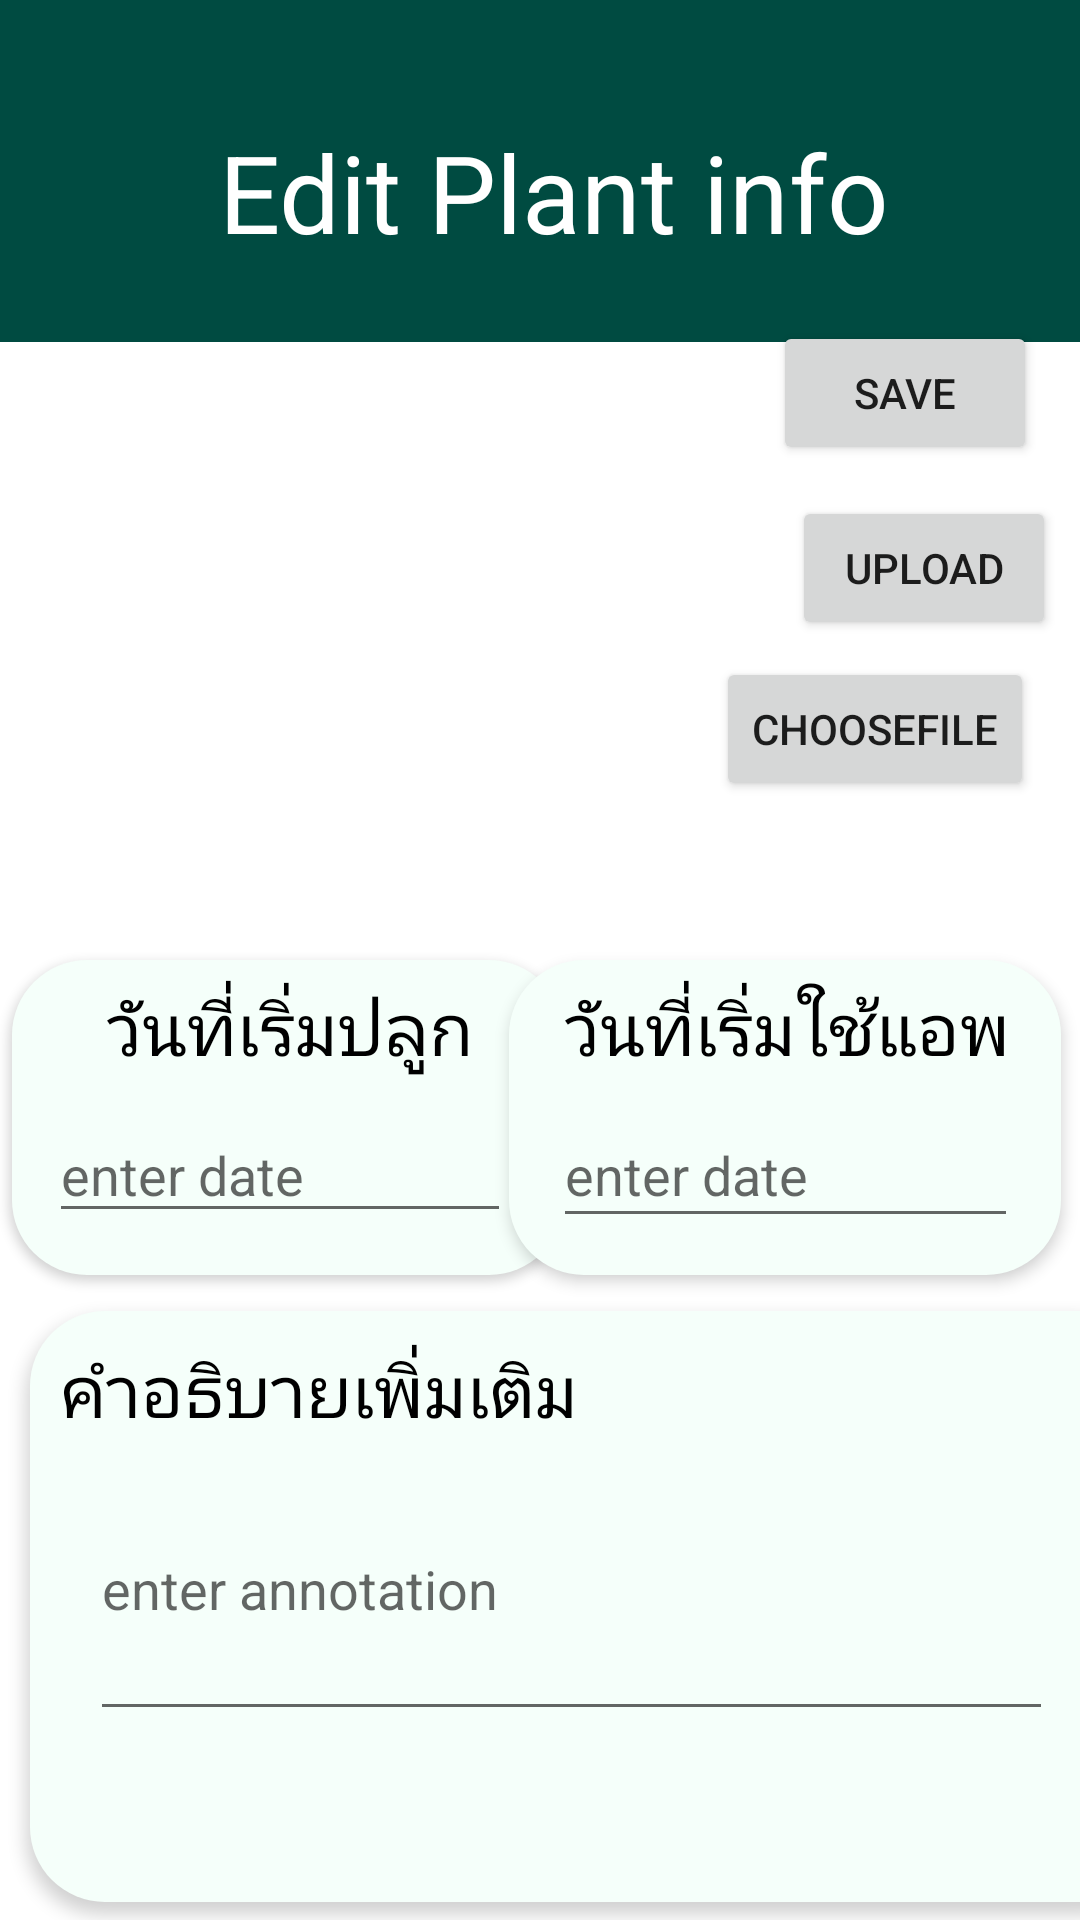

This screen was rendered from an Android layout file. Write that file and the resources it references.
<!-- AndroidManifest.xml: application theme Theme.Firebasedemologin -->
<!-- res/layout/activity_edit_plant.xml -->
<?xml version="1.0" encoding="utf-8"?>
<androidx.constraintlayout.widget.ConstraintLayout xmlns:android="http://schemas.android.com/apk/res/android"
    xmlns:app="http://schemas.android.com/apk/res-auto"
    xmlns:tools="http://schemas.android.com/tools"
    android:layout_width="match_parent"
    android:layout_height="match_parent"
    tools:context=".PlantActivity">

    <ImageView
        android:id="@+id/editimageView"
        android:layout_width="159dp"
        android:layout_height="190dp"
        android:layout_marginTop="28dp"
        android:contentDescription="no image"
        app:layout_constraintEnd_toEndOf="parent"
        app:layout_constraintHorizontal_bias="0.123"
        app:layout_constraintStart_toStartOf="parent"
        app:layout_constraintTop_toBottomOf="@+id/headerView"
        tools:srcCompat="@tools:sample/avatars" />

    <View
        android:id="@+id/dateplantview"
        android:layout_width="184dp"
        android:layout_height="105dp"
        android:layout_marginStart="4dp"
        android:layout_marginLeft="4dp"
        android:layout_marginBottom="12dp"
        android:background="@drawable/round_square"
        android:elevation="2dp"
        android:padding="16dp"
        app:cornerRadius="20dp"
        app:layout_constraintBottom_toTopOf="@+id/explainView"
        app:layout_constraintStart_toStartOf="parent" />

    <View
        android:id="@+id/headerView"
        android:layout_width="614dp"
        android:layout_height="114dp"
        android:background="@color/Green"
        android:padding="16dp"
        app:cornerRadius="100dp"

        app:layout_constraintEnd_toEndOf="parent"
        app:layout_constraintHorizontal_bias="1.0"
        app:layout_constraintStart_toStartOf="parent"
        app:layout_constraintTop_toTopOf="parent" />

    <View
        android:id="@+id/datestartview"
        android:layout_width="184dp"
        android:layout_height="105dp"
        android:layout_marginStart="15dp"
        android:layout_marginLeft="15dp"
        android:layout_marginEnd="20dp"
        android:layout_marginRight="20dp"
        android:layout_marginBottom="12dp"
        android:background="@drawable/round_square"
        android:elevation="3dp"
        app:layout_constraintBottom_toTopOf="@+id/explainView"
        app:layout_constraintEnd_toEndOf="parent"
        app:layout_constraintHorizontal_bias="0.714"
        app:layout_constraintStart_toEndOf="@+id/dateplantview" />

    <View
        android:id="@+id/explainView"
        android:layout_width="374dp"
        android:layout_height="197dp"
        android:layout_marginStart="10dp"
        android:layout_marginLeft="10dp"
        android:layout_marginTop="180dp"
        android:layout_marginEnd="10dp"
        android:layout_marginRight="10dp"
        android:layout_marginBottom="10dp"
        android:background="@drawable/round_square"
        android:elevation="3dp"
        app:layout_constraintBottom_toBottomOf="parent"
        app:layout_constraintEnd_toEndOf="parent"
        app:layout_constraintHorizontal_bias="0.0"
        app:layout_constraintStart_toStartOf="parent"
        app:layout_constraintTop_toBottomOf="@+id/editimageView"
        app:layout_constraintVertical_bias="0.95" />

    <TextView
        android:id="@+id/infoplant"
        android:layout_width="wrap_content"
        android:layout_height="wrap_content"
        android:text="Edit Plant info"
        android:textColor="@color/white"
        android:textSize="36sp"
        app:layout_constraintBottom_toBottomOf="@+id/headerView"
        app:layout_constraintEnd_toEndOf="parent"
        app:layout_constraintHorizontal_bias="0.535"
        app:layout_constraintStart_toStartOf="parent"
        app:layout_constraintTop_toTopOf="parent"
        app:layout_constraintVertical_bias="0.606" />

    <TextView
        android:id="@+id/datestart"
        android:layout_width="wrap_content"
        android:layout_height="wrap_content"
        android:text="วันที่เริ่มปลูก"
        android:textColor="@color/black"
        android:textSize="24sp"
        android:translationZ="6dp"
        app:layout_constraintBottom_toBottomOf="@+id/dateplantview"
        app:layout_constraintEnd_toEndOf="@+id/dateplantview"
        app:layout_constraintHorizontal_bias="0.51"
        app:layout_constraintStart_toStartOf="@+id/dateplantview"
        app:layout_constraintTop_toTopOf="@+id/dateplantview"
        app:layout_constraintVertical_bias="0.09" />

    <TextView
        android:id="@+id/datestart3"
        android:layout_width="wrap_content"
        android:layout_height="wrap_content"
        android:layout_marginStart="10dp"
        android:layout_marginLeft="10dp"
        android:layout_marginTop="10dp"
        android:text="คำอธิบายเพิ่มเติม"
        android:textColor="@color/black"
        android:textSize="24sp"
        android:translationZ="6dp"
        app:layout_constraintStart_toStartOf="@+id/explainView"
        app:layout_constraintTop_toTopOf="@+id/explainView" />

    <TextView
        android:id="@+id/datestart2"
        android:layout_width="wrap_content"
        android:layout_height="wrap_content"
        android:text="วันที่เริ่มใช้แอพ"
        android:textColor="@color/black"
        android:textSize="24sp"
        android:translationZ="6dp"
        app:layout_constraintBottom_toBottomOf="@+id/datestartview"
        app:layout_constraintEnd_toEndOf="@+id/datestartview"
        app:layout_constraintHorizontal_bias="0.523"
        app:layout_constraintStart_toStartOf="@+id/datestartview"
        app:layout_constraintTop_toTopOf="@+id/datestartview"
        app:layout_constraintVertical_bias="0.09" />

    <EditText
        android:id="@+id/editDateStart"
        android:layout_width="154dp"
        android:layout_height="42dp"
        android:layout_marginTop="35dp"
        android:elevation="2dp"
        android:ems="10"
        android:hint="enter date"
        android:inputType="textPersonName"
        app:layout_constraintBottom_toBottomOf="@+id/dateplantview"
        app:layout_constraintEnd_toEndOf="@+id/dateplantview"
        app:layout_constraintHorizontal_bias="0.41"
        app:layout_constraintStart_toStartOf="@+id/dateplantview"
        app:layout_constraintTop_toTopOf="@+id/dateplantview" />

    <EditText
        android:id="@+id/editDatestartApp"
        android:layout_width="155dp"
        android:layout_height="45dp"
        android:layout_marginTop="35dp"
        android:elevation="3dp"
        android:ems="10"
        android:hint="enter date"
        android:inputType="textPersonName"
        app:layout_constraintBottom_toBottomOf="@+id/datestartview"
        app:layout_constraintEnd_toEndOf="@+id/datestartview"
        app:layout_constraintStart_toStartOf="@+id/datestartview"
        app:layout_constraintTop_toTopOf="@+id/datestartview" />

    <EditText
        android:id="@+id/editAnnotation"
        android:layout_width="321dp"
        android:layout_height="98dp"
        android:layout_marginTop="16dp"
        android:elevation="3dp"
        android:ems="10"
        android:hint="enter annotation"
        android:inputType="textPersonName"
        android:text=""
        app:layout_constraintBottom_toBottomOf="@+id/explainView"
        app:layout_constraintEnd_toEndOf="@+id/explainView"
        app:layout_constraintHorizontal_bias="0.377"
        app:layout_constraintStart_toStartOf="@+id/explainView"
        app:layout_constraintTop_toTopOf="@+id/explainView"
        app:layout_constraintVertical_bias="0.313" />

    <EditText
        android:id="@+id/editNameplant"
        android:layout_width="wrap_content"
        android:layout_height="wrap_content"
        android:layout_marginBottom="350dp"
        android:ems="10"
        android:hint="enter nameplant"
        android:inputType="textPersonName"
        app:layout_constraintBottom_toBottomOf="@+id/explainView"
        app:layout_constraintEnd_toEndOf="parent"
        app:layout_constraintStart_toStartOf="parent"
        app:layout_constraintTop_toBottomOf="@+id/editimageView" />

    <Button
        android:id="@+id/saveBtn"
        android:layout_width="wrap_content"
        android:layout_height="wrap_content"
        android:text="SAVE"
        app:layout_constraintBottom_toBottomOf="parent"
        app:layout_constraintEnd_toEndOf="parent"
        app:layout_constraintHorizontal_bias="0.947"
        app:layout_constraintStart_toStartOf="parent"
        app:layout_constraintTop_toTopOf="parent"
        app:layout_constraintVertical_bias="0.181" />

    <Button
        android:id="@+id/chooseBtn"
        android:layout_width="wrap_content"
        android:layout_height="wrap_content"
        android:text="choosefile"
        app:layout_constraintBottom_toBottomOf="parent"
        app:layout_constraintEnd_toEndOf="parent"
        app:layout_constraintHorizontal_bias="0.94"
        app:layout_constraintStart_toStartOf="parent"
        app:layout_constraintTop_toTopOf="parent"
        app:layout_constraintVertical_bias="0.37" />

    <Button
        android:id="@+id/uploadbtn"
        android:layout_width="wrap_content"
        android:layout_height="wrap_content"
        android:text="Upload"
        app:layout_constraintBottom_toBottomOf="parent"
        app:layout_constraintEnd_toEndOf="parent"
        app:layout_constraintHorizontal_bias="0.97"
        app:layout_constraintStart_toStartOf="parent"
        app:layout_constraintTop_toTopOf="parent"
        app:layout_constraintVertical_bias="0.279" />

</androidx.constraintlayout.widget.ConstraintLayout>
<!-- resources referenced by this layout -->
<resources>
  <color name="Green">#004B41</color>
  <color name="black">#FF000000</color>
  <color name="white">#FFFFFFFF</color>
  <!-- drawable round_square (drawable) -->
  <?xml version="1.0" encoding="utf-8"?>
  <shape xmlns:android="http://schemas.android.com/apk/res/android">
      <solid android:color="@color/mintcream"/>
      <corners android:radius="25dp"/>
  
  </shape>
  <style name="Theme.Firebasedemologin" parent="Theme.MaterialComponents.DayNight.NoActionBar">
          
          <item name="colorPrimary">@color/Green</item>
          <item name="colorPrimaryVariant">@color/purple_700</item>
          <item name="colorOnPrimary">@color/white</item>
          
          <item name="colorSecondary">@color/teal_200</item>
          <item name="colorSecondaryVariant">@color/teal_700</item>
          <item name="colorOnSecondary">@color/black</item>
          
          <item name="android:statusBarColor" tools:targetApi="l">?attr/colorPrimaryVariant</item>
          
      </style>
  <color name="mintcream">#F5FFFA</color>
  <color name="purple_700">#FF3700B3</color>
  <color name="teal_200">#FF03DAC5</color>
  <color name="teal_700">#FF018786</color>
</resources>
